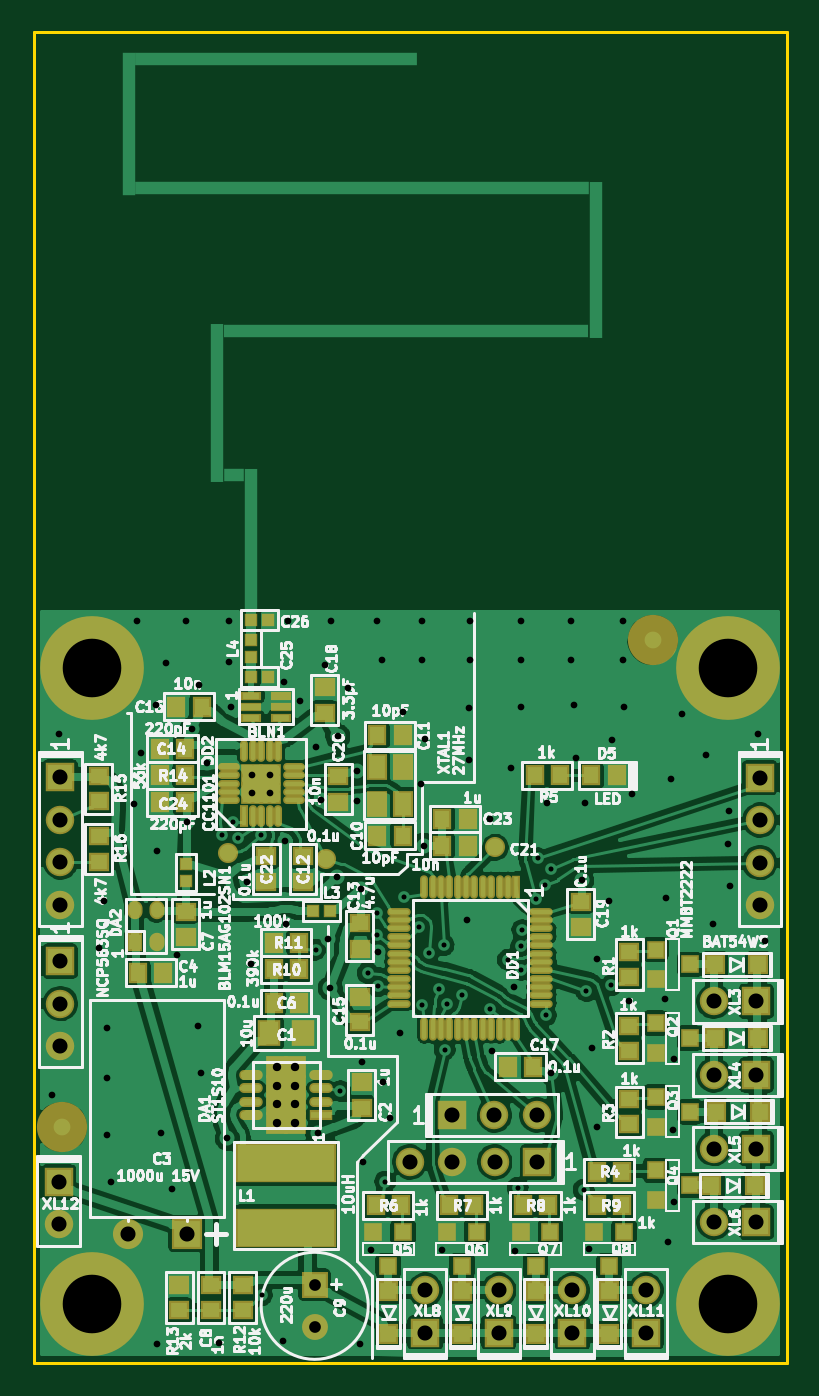
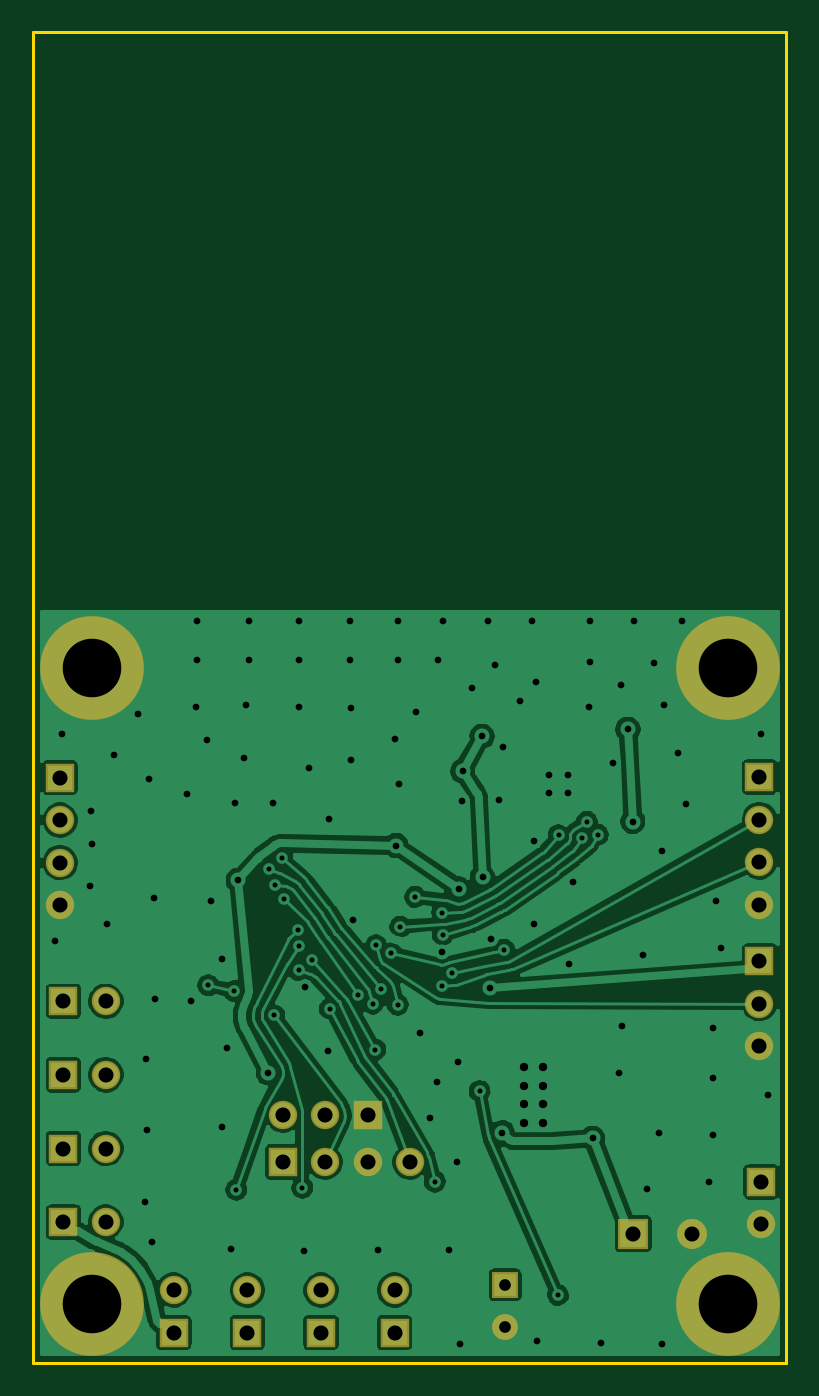
Circuit board: 7 layer files. Board 45.0 x 79.5 mm.
- bottom_copper: PythonsHead-B.Cu.gbl (120494 bytes)
- bottom_mask: PythonsHead-B.Mask.gbs (1683 bytes)
- outline: PythonsHead-Edge.Cuts.gm1 (584 bytes)
- top_copper: PythonsHead-F.Cu.gtl (306197 bytes)
- top_mask: PythonsHead-F.Mask.gts (8423 bytes)
- top_silk: PythonsHead-F.SilkS.gto (132508 bytes)
- drill: PythonsHead.drl (3186 bytes)

=== bottom_copper: PythonsHead-B.Cu.gbl (120494 bytes, source omitted) ===
=== bottom_mask: PythonsHead-B.Mask.gbs ===
G04 #@! TF.FileFunction,Soldermask,Bot*
%FSLAX46Y46*%
G04 Gerber Fmt 4.6, Leading zero omitted, Abs format (unit mm)*
G04 Created by KiCad (PCBNEW 4.0.1-stable) date 25.01.2016 0:45:01*
%MOMM*%
G01*
G04 APERTURE LIST*
%ADD10C,0.100000*%
%ADD11R,1.800000X1.800000*%
%ADD12C,1.800000*%
%ADD13R,1.550000X1.550000*%
%ADD14C,1.550000*%
%ADD15C,6.200000*%
%ADD16R,1.700000X1.700000*%
%ADD17C,1.700000*%
G04 APERTURE END LIST*
D10*
D11*
X101150000Y-91300000D03*
D12*
X97650000Y-91300000D03*
D13*
X108800000Y-94350000D03*
D14*
X108800000Y-96850000D03*
D15*
X95500000Y-57500000D03*
X133500000Y-57500000D03*
X133500000Y-95500000D03*
X95500000Y-95500000D03*
D16*
X117000000Y-84200000D03*
D17*
X119540000Y-84200000D03*
X122080000Y-84200000D03*
D16*
X122100000Y-87000000D03*
D17*
X119560000Y-87000000D03*
X117020000Y-87000000D03*
X114480000Y-87000000D03*
D16*
X135200000Y-77400000D03*
D17*
X132660000Y-77400000D03*
D16*
X135200000Y-81800000D03*
D17*
X132660000Y-81800000D03*
D16*
X135200000Y-86200000D03*
D17*
X132660000Y-86200000D03*
D16*
X135200000Y-90600000D03*
D17*
X132660000Y-90600000D03*
D16*
X135400000Y-64034000D03*
D17*
X135400000Y-66574000D03*
X135400000Y-69114000D03*
X135400000Y-71654000D03*
D16*
X115400000Y-97200000D03*
D17*
X115400000Y-94660000D03*
D16*
X119800000Y-97200000D03*
D17*
X119800000Y-94660000D03*
D16*
X124200000Y-97200000D03*
D17*
X124200000Y-94660000D03*
D16*
X128600000Y-97200000D03*
D17*
X128600000Y-94660000D03*
D16*
X93500000Y-88200000D03*
D17*
X93500000Y-90740000D03*
D16*
X93600000Y-75000000D03*
D17*
X93600000Y-77540000D03*
X93600000Y-80080000D03*
D16*
X93600000Y-64000000D03*
D17*
X93600000Y-66540000D03*
X93600000Y-69080000D03*
X93600000Y-71620000D03*
M02*

=== outline: PythonsHead-Edge.Cuts.gm1 ===
G04 #@! TF.FileFunction,Profile,NP*
%FSLAX46Y46*%
G04 Gerber Fmt 4.6, Leading zero omitted, Abs format (unit mm)*
G04 Created by KiCad (PCBNEW 4.0.1-stable) date 25.01.2016 0:45:01*
%MOMM*%
G01*
G04 APERTURE LIST*
%ADD10C,0.100000*%
%ADD11C,0.150000*%
G04 APERTURE END LIST*
D10*
D11*
X137000000Y-19500000D02*
X137000000Y-54000000D01*
X92000000Y-19500000D02*
X137000000Y-19500000D01*
X92000000Y-54000000D02*
X92000000Y-19500000D01*
X92000000Y-99000000D02*
X92000000Y-54000000D01*
X137000000Y-99000000D02*
X92000000Y-99000000D01*
X137000000Y-54000000D02*
X137000000Y-99000000D01*
M02*

=== top_copper: PythonsHead-F.Cu.gtl (306197 bytes, source omitted) ===
=== top_mask: PythonsHead-F.Mask.gts (8423 bytes, source omitted) ===
=== top_silk: PythonsHead-F.SilkS.gto (132508 bytes, source omitted) ===
=== drill: PythonsHead.drl ===
M48
;DRILL file {KiCad 4.0.1-stable} date 25.01.2016 0:45:12
;FORMAT={-:-/ absolute / metric / decimal}
FMAT,2
METRIC,TZ
T1C0.300
T2C0.400
T3C0.500
T4C0.700
T5C0.900
T6C3.500
%
G90
G05
M71
T1
X103.253Y-67.451
X103.909Y-66.678
X104.234Y-67.665
X105.609Y-67.487
X105.642Y-94.957
X108.854Y-74.325
X110.331Y-82.767
X111.957Y-75.704
X112.533Y-73.428
X112.546Y-72.102
X112.566Y-76.497
X113.018Y-88.182
X114.166Y-71.164
X115.061Y-72.946
X115.214Y-77.616
X115.606Y-74.53
X116.246Y-76.664
X116.499Y-74.06
X116.564Y-80.284
X116.716Y-77.535
X117.609Y-77.038
X119.279Y-77.851
X120.346Y-74.929
X120.924Y-88.546
X121.132Y-74.095
X121.147Y-75.526
X121.198Y-73.134
X122.021Y-71.265
X122.133Y-68.863
X122.574Y-70.431
X122.601Y-78.235
X122.936Y-69.499
X124.87Y-88.66
X125.01Y-76.788
X126.531Y-76.443
T2
X93.1Y-83.
X93.5Y-61.4
X95.9Y-74.2
X96.2Y-71.4
X96.4Y-79.
X96.4Y-82.
X96.4Y-85.4
X96.6Y-88.2
X98.Y-65.6
X98.2Y-54.7
X98.443Y-62.559
X99.3Y-59.7
X99.4Y-68.4
X99.4Y-97.9
X99.6Y-85.3
X99.9Y-57.2
X100.3Y-88.6
X100.575Y-74.656
X101.1Y-54.7
X101.172Y-66.658
X101.463Y-61.143
X101.8Y-78.9
X101.9Y-58.5
X102.Y-81.7
X102.34Y-63.161
X103.1Y-97.8
X103.574Y-85.588
X103.7Y-54.7
X103.7Y-57.1
X103.806Y-59.819
X104.742Y-70.285
X105.Y-75.2
X105.05Y-63.85
X105.05Y-64.95
X106.15Y-63.85
X106.15Y-64.95
X106.9Y-97.7
X106.95Y-58.322
X107.052Y-67.844
X107.075Y-72.811
X107.2Y-54.7
X107.933Y-59.475
X108.9Y-62.2
X108.968Y-85.25
X109.15Y-65.378
X109.4Y-57.3
X109.623Y-73.649
X109.733Y-76.626
X109.8Y-54.7
X110.151Y-69.982
X110.179Y-61.567
X110.8Y-58.7
X111.34Y-63.647
X111.35Y-65.446
X111.5Y-97.9
X111.568Y-70.699
X111.6Y-81.
X111.7Y-87.
X112.156Y-92.291
X112.5Y-54.7
X112.602Y-74.447
X112.8Y-57.
X112.9Y-82.2
X113.3Y-84.4
X113.9Y-79.3
X114.1Y-60.1
X115.17Y-64.412
X115.2Y-54.7
X115.2Y-57.
X115.341Y-68.093
X115.4Y-61.7
X116.379Y-92.279
X117.888Y-72.529
X118.Y-59.9
X118.Y-63.
X118.1Y-54.7
X118.1Y-57.
X119.3Y-66.5
X119.375Y-80.4
X120.52Y-63.441
X120.741Y-76.551
X120.8Y-92.3
X121.1Y-54.7
X121.1Y-57.
X121.1Y-59.8
X122.659Y-65.555
X122.944Y-81.683
X124.1Y-54.7
X124.1Y-57.
X124.3Y-59.7
X124.392Y-62.834
X124.746Y-70.177
X124.964Y-65.558
X125.2Y-92.2
X125.4Y-80.2
X125.7Y-74.9
X125.7Y-84.9
X126.4Y-71.4
X126.596Y-61.79
X127.2Y-54.7
X127.2Y-57.
X127.3Y-59.8
X127.6Y-77.4
X127.791Y-65.022
X129.736Y-77.236
X129.8Y-71.2
X129.9Y-91.8
X130.1Y-64.1
X130.2Y-85.1
X130.279Y-80.821
X130.3Y-89.4
X130.766Y-60.254
X132.2Y-62.7
X132.602Y-72.782
X133.5Y-68.
X133.551Y-65.999
X133.6Y-70.5
X135.3Y-61.4
X135.7Y-73.8
T3
X106.55Y-81.35
X106.55Y-82.45
X106.55Y-83.55
X106.55Y-84.65
X107.65Y-81.35
X107.65Y-82.45
X107.65Y-83.55
X107.65Y-84.65
T4
X108.8Y-94.35
X108.8Y-96.85
T5
X93.5Y-88.2
X93.5Y-90.74
X93.6Y-64.
X93.6Y-66.54
X93.6Y-69.08
X93.6Y-71.62
X93.6Y-75.
X93.6Y-77.54
X93.6Y-80.08
X97.65Y-91.3
X101.15Y-91.3
X114.48Y-87.
X115.4Y-94.66
X115.4Y-97.2
X117.Y-84.2
X117.02Y-87.
X119.54Y-84.2
X119.56Y-87.
X119.8Y-94.66
X119.8Y-97.2
X122.08Y-84.2
X122.1Y-87.
X124.2Y-94.66
X124.2Y-97.2
X128.6Y-94.66
X128.6Y-97.2
X132.66Y-77.4
X132.66Y-81.8
X132.66Y-86.2
X132.66Y-90.6
X135.2Y-77.4
X135.2Y-81.8
X135.2Y-86.2
X135.2Y-90.6
X135.4Y-64.034
X135.4Y-66.574
X135.4Y-69.114
X135.4Y-71.654
T6
X95.5Y-57.5
X95.5Y-95.5
X133.5Y-57.5
X133.5Y-95.5
T0
M30

